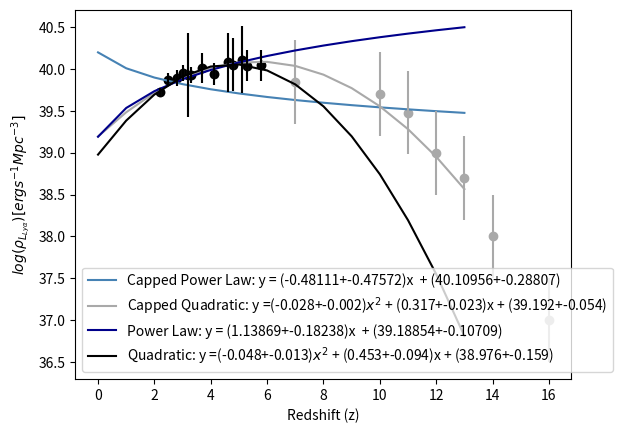

Reproduce this figure in Python.
from scipy.optimize import curve_fit
import numpy as np
import pylab
import matplotlib.pyplot as plt
import math

"""
SC4K data shown in Sobral et al. 2018 table C3

available at: https://arxiv.org/pdf/1712.04451.pdf

returns P_L_Lya
"""

plt.figure('Rho')

############################################# Power Law
def Function(x,a1,a2):
	return a1*x + a2

xs = pylab.array([2.2,2.5,2.8,3.0,3.2, 3.3, 3.7, 4.1, 4.6, 4.8, 5.1, 5.3, 5.8 ,7,10,11,12,13,14,16])                               
y1 = pylab.array([0.52, 0.74, 0.77, 0.88, 0.84, 0.85, 1.01, 0.87, 1.19, 1.12, 1.27, 1.08, 1.10,.7,0.5,0.3,0.10,0.05,0.01,0.001])  # data from SC4K Sobral 
ys = [math.log10(i*10**40) for i in y1]
xs_log = pylab.array([math.log10(i+1) for i in xs])
y_sigma_up = [0.05, 0.08, 0.1, 0.1, 0.9, 0.1, 0.2, 0.15, 0.4, 0.37, 0.48, 0.21, 0.21, 0.5 ,0.5,0.5,0.5,0.5, 0.5,0.5]
y_sigma_down =[0.05, 0.07, 0.09, 0.09, 0.09, 0.09, 0.16, 0.11, 0.3, 0.27, 0.32, 0.16, 0.16, 0.5,0.5,0.5,0.5,0.5, 0.5,0.5]
y_sigma = [(y_sigma_up[i]+y_sigma_down[i])/2 for i in range(len(y_sigma_down))]
p2 = pylab.polyfit(xs_log, ys, 1.0)
p1 = pylab.polyfit(xs, ys, 2.0)
p = pylab.poly1d(p2)
params = p.coefficients # initial estimation for parameters

# Proper fit: curvefit uses the function provided and the data with errors to minimise the residuals
pfit, pcov = curve_fit(Function, xs_log,ys,p0=params,sigma=y_sigma)

# Pfit will now contain the paramentes in the format [P_0,Phase0,A_0,Av_mag] (best fit parameters)
# Let's calculate the errors now from the covariance matrix:
error = [] # Empty error array
for i in range(len(pfit)): # Let's sample each individual parameter used
  try:
    error.append(np.absolute(pcov[i][i])**0.5)
  except:
    error.append(0.00)
BFP = pfit  # Best fit parameters
err_BFP = np.array(error) # Errors on best fit parameters

###### Print out the results for the best fit
print ('Power Law: y = (%s+-%s)x  + (%s+-%s)' %(round(BFP[0],5),round(err_BFP[0],5),round(BFP[1],5),round(err_BFP[1],5)))
# Show these on the plot as well

a1, a2, = BFP[0], BFP[1]
xdata = [i for i in range(14)]

def rhoLya(z):
    z = math.log10(1+z)
    return -0.62895*z + 40.19376

densities = [rhoLya(z) for z in xdata]

plt.figure(1)
plt.plot(xdata, densities, color = 'steelblue', label = ('Capped Power Law: y = (%s+-%s)x  + (%s+-%s)' %(round(BFP[0],5),round(err_BFP[0],5),round(BFP[1],5),round(err_BFP[1],5))))




############################################## Quadratic
def Quad(x, a1, a2, a3):
  return a1*x**2 + a2*x + a3

p = pylab.poly1d(p1)
params = p.coefficients # initial estimation for parameters

# Proper fit: curvefit uses the function provided and the data with errors to minimise the residuals
pfit, pcov = curve_fit(Quad, xs,ys,p0=params,sigma=y_sigma)

# Pfit will now contain the paramentes in the format [P_0,Phase0,A_0,Av_mag] (best fit parameters)
# Let's calculate the errors now from the covariance matrix:
error = [] # Empty error array
for i in range(len(pfit)): # Let's sample each individual parameter used
  try:
    error.append(np.absolute(pcov[i][i])**0.5)
  except:
    error.append(0.00)
BFP = pfit  # Best fit parameters
err_BFP = np.array(error) # Errors on best fit parameters

###### Print out the results for the best fit
print ('Quadratic: y = (%s+-%s)$x^2$ + (%s+-%s)x + (%s+-%s)' %(round(BFP[0],5),round(err_BFP[0],5),round(BFP[1],5),round(err_BFP[1],5), round(BFP[2],5),round(err_BFP[2],5)))
# Show these on the plot as well

a1, a2, a3 = BFP[0], BFP[1], BFP[2], 
xdata = [i for i in range(0,14)]
data = [Quad(i,a1,a2, a3) for i in xdata]


plt.figure(1)
plt.scatter(xs, ys, color='darkgrey')
plt.errorbar(xs, ys, yerr=y_sigma, ls = 'none', color='darkgrey')
plt.plot(xdata, data, color='darkgrey', label=('Capped Quadratic: y =(%s+-%s)$x^2$ + (%s+-%s)x + (%s+-%s)' %(round(BFP[0],3),round(err_BFP[0],3),round(BFP[1],3),round(err_BFP[1],3), round(BFP[2],3),round(err_BFP[2],3))))
plt.xlabel(r'$log(z+1)$')
plt.ylabel(r'$log(\rho_{L_{Ly\alpha}})$')





############################################# Power Law

xs = pylab.array([2.2,2.5,2.8,3.0,3.2, 3.3, 3.7, 4.1, 4.6, 4.8, 5.1, 5.3, 5.8])# ,7,10,11,12,13,14,16])                               
y1 = pylab.array([0.52, 0.74, 0.77, 0.88, 0.84, 0.85, 1.01, 0.87, 1.19, 1.12, 1.27, 1.08, 1.10]) #,.7,0.5,0.3,0.10,0.05,0.01,0.001])  # data from SC4K Sobral 
ys = [math.log10(i*10**40) for i in y1]
xs_log = pylab.array([math.log10(i+1) for i in xs])
y_sigma_up = [0.05, 0.08, 0.1, 0.1, 0.9, 0.1, 0.2, 0.15, 0.4, 0.37, 0.48, 0.21, 0.21]#, 0.5 ,0.5,0.5,0.5,0.5, 0.5,0.5]
y_sigma_down =[0.05, 0.07, 0.09, 0.09, 0.09, 0.09, 0.16, 0.11, 0.3, 0.27, 0.32, 0.16, 0.16]#, 0.5,0.5,0.5,0.5,0.5, 0.5,0.5]
y_sigma = [(y_sigma_up[i]+y_sigma_down[i])/2 for i in range(len(y_sigma_down))]
p2 = pylab.polyfit(xs_log, ys, 1.0)
p1 = pylab.polyfit(xs, ys, 2.0)
p = pylab.poly1d(p2)
params = p.coefficients # initial estimation for parameters

# Proper fit: curvefit uses the function provided and the data with errors to minimise the residuals
pfit, pcov = curve_fit(Function, xs_log,ys,p0=params,sigma=y_sigma)

# Pfit will now contain the paramentes in the format [P_0,Phase0,A_0,Av_mag] (best fit parameters)
# Let's calculate the errors now from the covariance matrix:
error = [] # Empty error array
for i in range(len(pfit)): # Let's sample each individual parameter used
  try:
    error.append(np.absolute(pcov[i][i])**0.5)
  except:
    error.append(0.00)
BFP = pfit  # Best fit parameters
err_BFP = np.array(error) # Errors on best fit parameters

###### Print out the results for the best fit
print ('Power Law: y = (%s+-%s)x  + (%s+-%s)' %(round(BFP[0],5),round(err_BFP[0],5),round(BFP[1],5),round(err_BFP[1],5)))
# Show these on the plot as well

a1, a2, = BFP[0], BFP[1]
xdata = [i for i in range(14)]

def rhoLya_uncapped(z):
    z = math.log10(1+z)
    return 1.13869*z + 39.18853

densities = [rhoLya_uncapped(z) for z in xdata]

plt.figure(1)
plt.plot(xdata, densities, color = 'darkblue', label = ('Power Law: y = (%s+-%s)x  + (%s+-%s)' %(round(BFP[0],5),round(err_BFP[0],5),round(BFP[1],5),round(err_BFP[1],5))))








############################################## Quadratic

p = pylab.poly1d(p1)
params = p.coefficients # initial estimation for parameters

# Proper fit: curvefit uses the function provided and the data with errors to minimise the residuals
pfit, pcov = curve_fit(Quad, xs,ys,p0=params,sigma=y_sigma)

# Pfit will now contain the paramentes in the format [P_0,Phase0,A_0,Av_mag] (best fit parameters)
# Let's calculate the errors now from the covariance matrix:
error = [] # Empty error array
for i in range(len(pfit)): # Let's sample each individual parameter used
  try:
    error.append(np.absolute(pcov[i][i])**0.5)
  except:
    error.append(0.00)
BFP = pfit  # Best fit parameters
err_BFP = np.array(error) # Errors on best fit parameters

###### Print out the results for the best fit
print ('Quadratic: y = (%s+-%s)$x^2$ + (%s+-%s)x + (%s+-%s)' %(round(BFP[0],5),round(err_BFP[0],5),round(BFP[1],5),round(err_BFP[1],5), round(BFP[2],5),round(err_BFP[2],5)))
# Show these on the plot as well

a1, a2, a3 = BFP[0], BFP[1], BFP[2], 
xdata = [i for i in range(0,14)]
data = [Quad(i,a1,a2, a3) for i in xdata]


plt.figure(1)
plt.scatter(xs, ys, color='black')
plt.errorbar(xs, ys, yerr=y_sigma, ls = 'none', color='black')
plt.plot(xdata, data, color='black', label=('Quadratic: y =(%s+-%s)$x^2$ + (%s+-%s)x + (%s+-%s)' %(round(BFP[0],3),round(err_BFP[0],3),round(BFP[1],3),round(err_BFP[1],3), round(BFP[2],3),round(err_BFP[2],3))))
plt.xlabel(r'Redshift (z)')
plt.ylabel(r'$log(\rho_{L_{Ly\alpha}})[erg s^{−1} Mpc^{−3}]$')
plt.legend()
plt.show()


